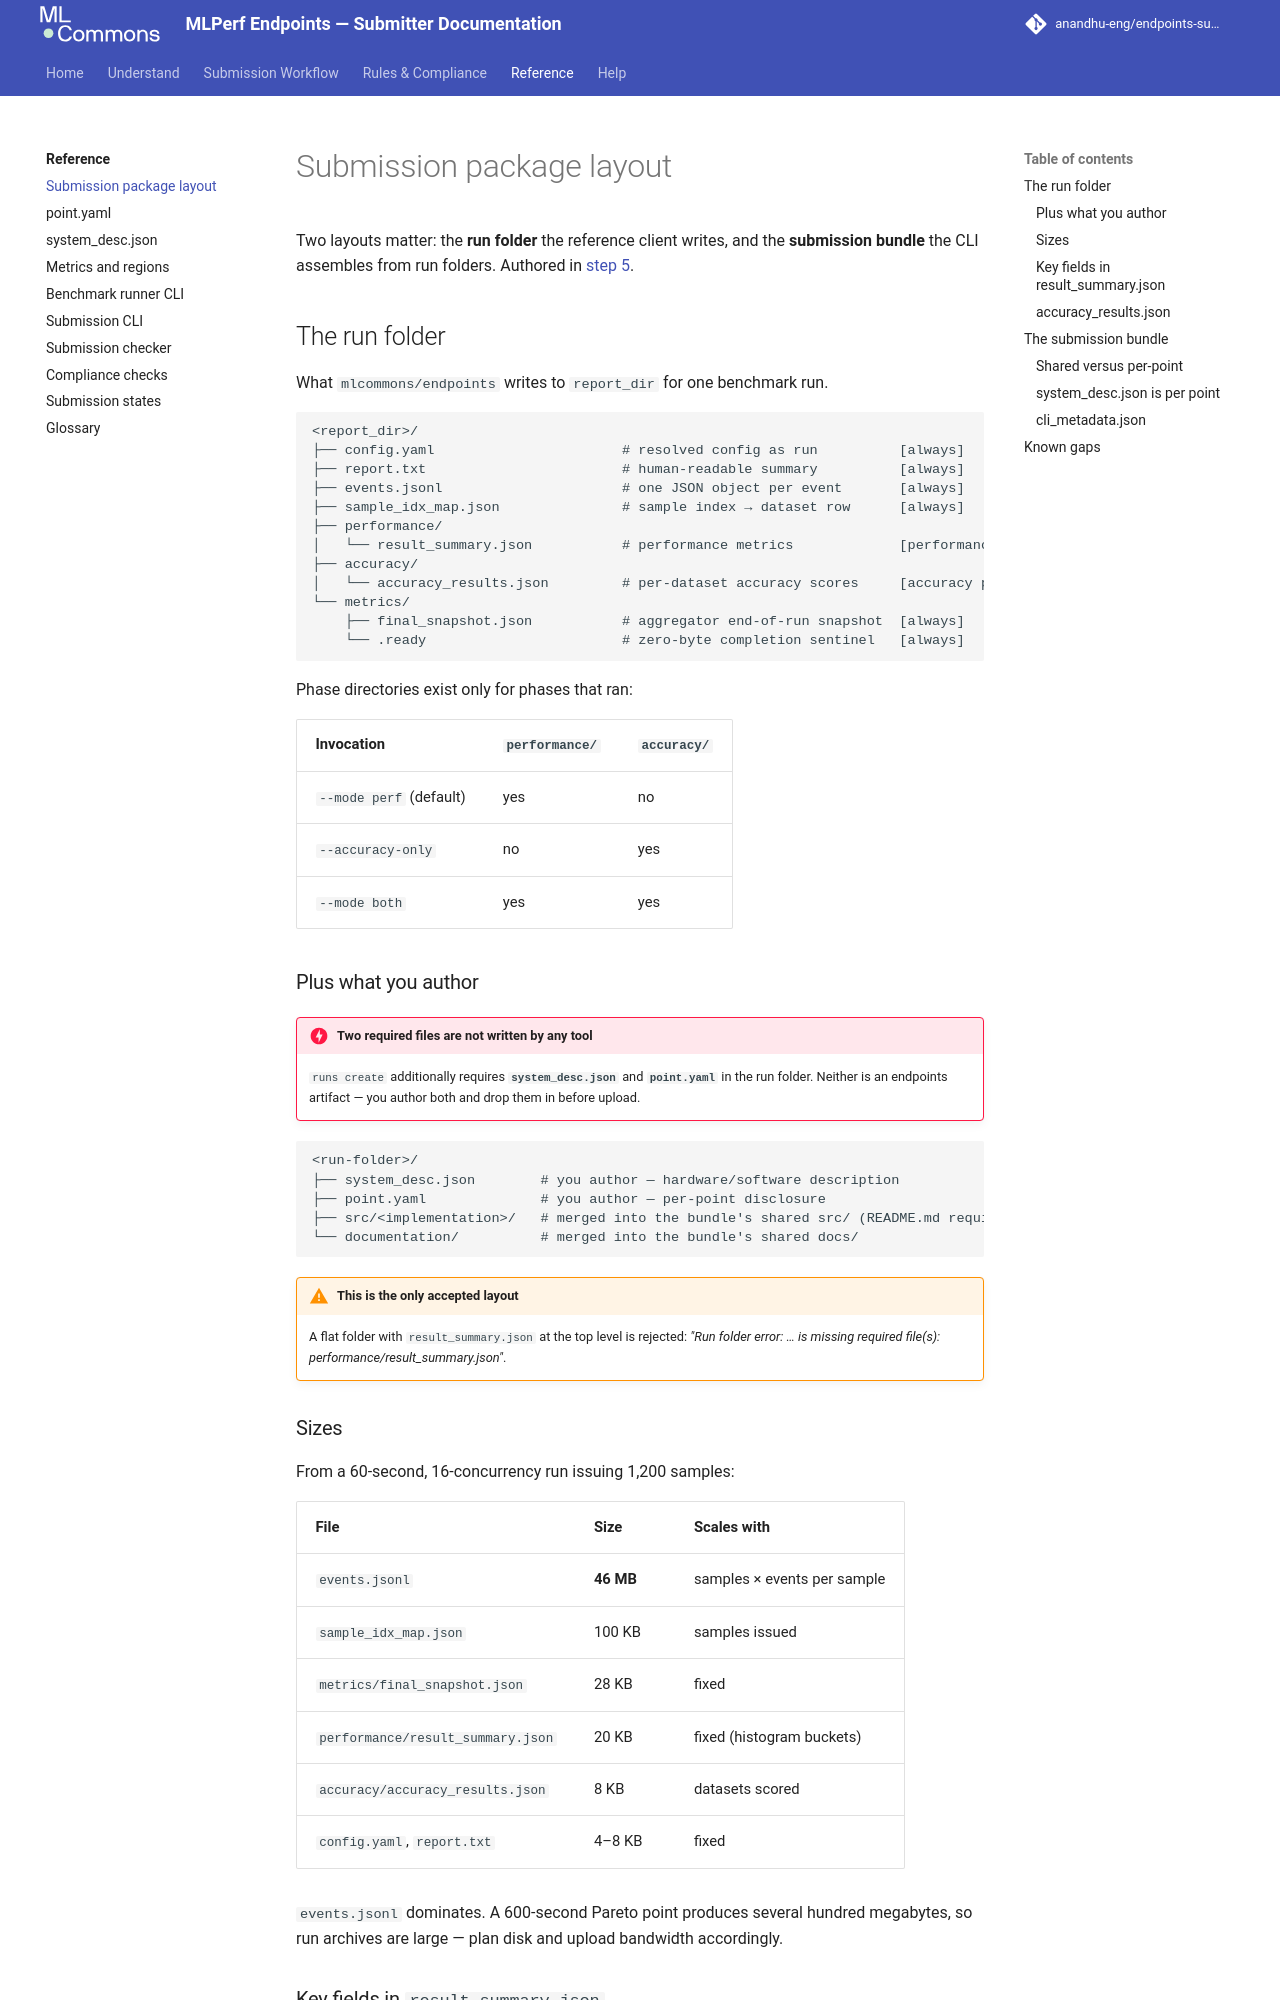

repository: anandhu-eng/endpoints-submission-docs · page: reference/package-layout/index.html · generator: mkdocs

# Submission package layout

Two layouts matter: the **run folder** the reference client writes, and the **submission bundle**
the CLI assembles from run folders. Authored in [step 5](../workflow/author-disclosures.md).

## The run folder

What `mlcommons/endpoints` writes to `report_dir` for one benchmark run.

```
<report_dir>/
├── config.yaml                       # resolved config as run          [always]
├── report.txt                        # human-readable summary          [always]
├── events.jsonl                      # one JSON object per event       [always]
├── sample_idx_map.json               # sample index → dataset row      [always]
├── performance/
│   └── result_summary.json           # performance metrics             [performance phase]
├── accuracy/
│   └── accuracy_results.json         # per-dataset accuracy scores     [accuracy phase]
└── metrics/
    ├── final_snapshot.json           # aggregator end-of-run snapshot  [always]
    └── .ready                        # zero-byte completion sentinel   [always]
```

Phase directories exist only for phases that ran:

| Invocation | `performance/` | `accuracy/` |
|---|---|---|
| `--mode perf` (default) | yes | no |
| `--accuracy-only` | no | yes |
| `--mode both` | yes | yes |

### Plus what you author

!!! danger "Two required files are not written by any tool"
    `runs create` additionally requires **`system_desc.json`** and **`point.yaml`** in the run
    folder. Neither is an endpoints artifact — you author both and drop them in before upload.

```
<run-folder>/
├── system_desc.json        # you author — hardware/software description
├── point.yaml              # you author — per-point disclosure
├── src/<implementation>/   # merged into the bundle's shared src/ (README.md required)
└── documentation/          # merged into the bundle's shared docs/
```

!!! warning "This is the only accepted layout"
    A flat folder with `result_summary.json` at the top level is rejected:
    *"Run folder error: … is missing required file(s): performance/result_summary.json"*.

### Sizes

From a 60-second, 16-concurrency run issuing 1,200 samples:

| File | Size | Scales with |
|---|---|---|
| `events.jsonl` | **46 MB** | samples × events per sample |
| `sample_idx_map.json` | 100 KB | samples issued |
| `metrics/final_snapshot.json` | 28 KB | fixed |
| `performance/result_summary.json` | 20 KB | fixed (histogram buckets) |
| `accuracy/accuracy_results.json` | 8 KB | datasets scored |
| `config.yaml`, `report.txt` | 4–8 KB | fixed |

`events.jsonl` dominates. A 600-second Pareto point produces several hundred megabytes, so run
archives are large — plan disk and upload bandwidth accordingly.

### Key fields in `result_summary.json`

```
version, git_sha, test_started_at, n_samples_issued, n_samples_completed,
n_samples_failed, n_samples_succeeded, n_samples_dropped, duration_ns, state,
complete, ttft, tpot, latency, output_sequence_lengths, input_sequence_lengths,
legacy_loadgen_window_duration_ns, qps, tps, finish_reason_counts, run_config
```

`ttft`, `tpot`, `latency` and the sequence-length entries are stat blocks of
`{total, min, max, median, avg, std_dev, percentiles, histogram}`.

!!! warning "Percentile keys are decimal strings"
    `"50.0"`, `"90.0"`, `"99.9"` — **not** `"50"` / `"90"`. A lookup by integer string returns
    nothing.
